Run: headless pygame with SDL's dummy video driver; simulated clock (each Clock.tick advances the game by its frame time, no real sleeping); random seed 0; keys injected as events and as key.get_pressed() state; no mouse input.
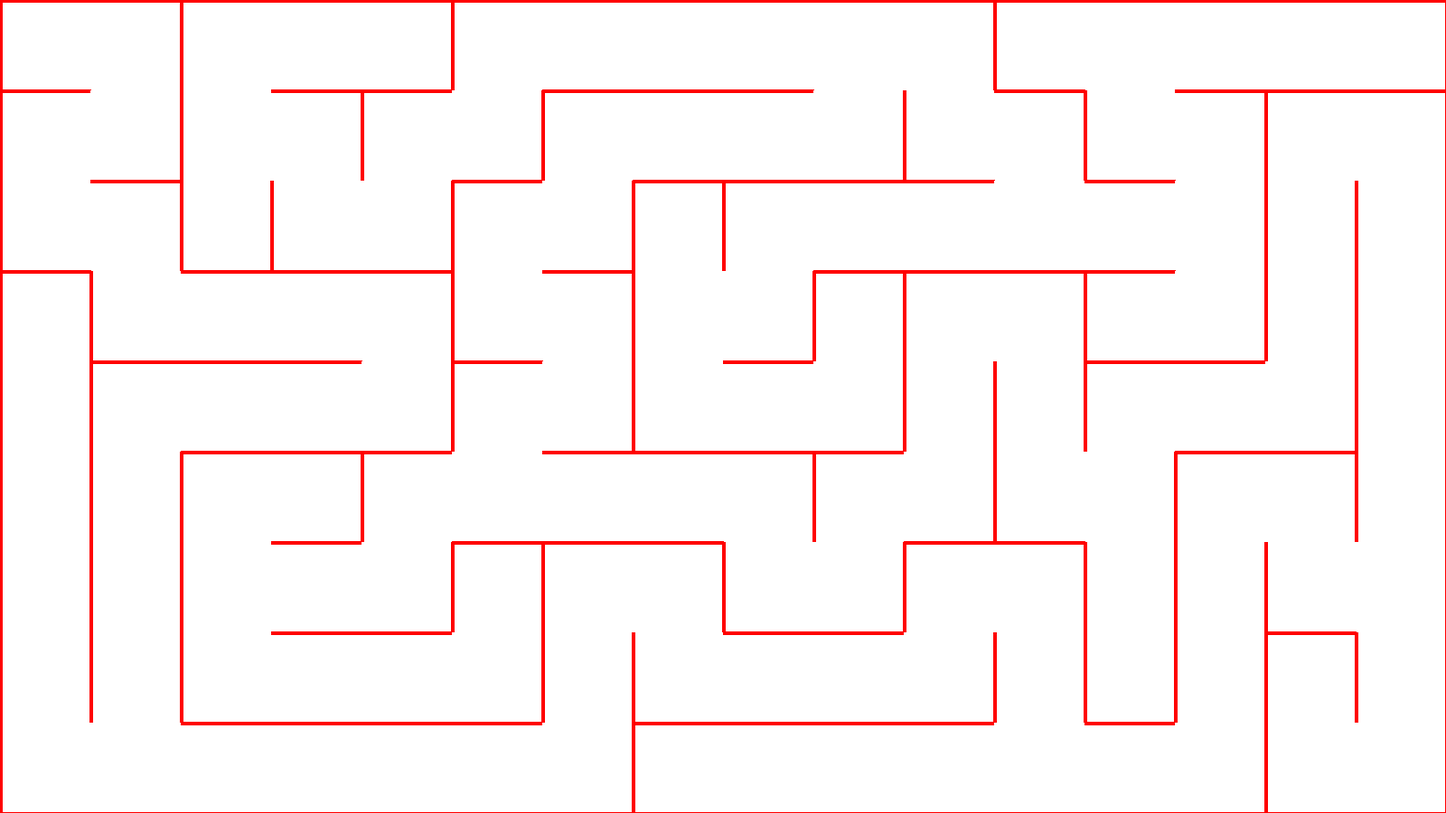
Frame 1 of 4 · flips 1–60 · no input
Frame 2 of 4 · flips 61–180 · tapped SPACE, RETURN · held RIGHT (→), D · screen unchanged from frame 1, image omitted
Frame 3 of 4 · flips 181–300 · held DOWN (↓), S · screen unchanged from frame 2, image omitted
Frame 4 of 4 · flips 301–420 · held LEFT (←), A, UP (↑), W · screen unchanged from frame 3, image omitted

The pygame program that drew these frames:

import pygame
import time
from random import randint
import random
import sys

sys.setrecursionlimit(10**6)

pygame.init()

# Initialise Variables
CLOCK = pygame.time.Clock()
WIDTH = 1600
STARTING_TILE_SIZE = 100 # The common factors of 1600 and 900 are: 1, 2, 4, 5, 10, 20, 25, 50, 100
HEIGHT = 900
WIN = pygame.display.set_mode((WIDTH, HEIGHT))
LINE_COLOUR = (255, 0, 0)
line_width = 4
cols = WIDTH // STARTING_TILE_SIZE
rows = HEIGHT // STARTING_TILE_SIZE
pygame.display.set_caption("Maze Generation Algorithm Test")

class Stack:
    def __init__(self, maxsize):
        self.items = [None] * maxsize
        self.stackpointer = -1
    
    def push(self, item):
        if self.stackpointer != len(self.items)-1:
            self.stackpointer += 1
            self.items[self.stackpointer] = item
    
    def pop(self):
        if self.stackpointer != -1:
            self.stackpointer -= 1
            return self.items[self.stackpointer + 1]
    
    def is_full(self):
        if self.stackpointer == len(self.items) - 1:
            return True
        else:
            return False
    
    def is_empty(self):
        if self.stackpointer == -1:
            return True
        else:
            return False
    
    def print_data(self):
        for i in self.items:
            print(i)

    def peek(self):
        return self.items[self.stackpointer]

class Cell:
    def __init__(self, x: int, y: int):
        self.__x = x
        self.__y = y
        self.__walls = {"top": True,
                      "right": True,
                      "bottom": True,
                      "left": True}
        self.__visited = False
    
    def get_walls(self):
        return self.__walls
    
    def set_walls(self, wall_to_be_changed, value: bool):
        self.__walls[f'{wall_to_be_changed}'] = value
    
    def set_visited(self, value: bool):
        self.__visited = value
    
    def get_row_column_positioning(self):
        return [self.__x // STARTING_TILE_SIZE, self.__y // STARTING_TILE_SIZE]
            
    def check_adjacent_cells(self):

        adjacent_cells = []
        current_cell_column_row_positioning = self.get_row_column_positioning()
        current_column = current_cell_column_row_positioning[0]
        current_row = current_cell_column_row_positioning[1]

        # check for adjacent nodes
        if current_column - 1 >= 0: # cell to the left
            adjacent_cells.append(grid_of_cells[current_row][current_column - 1])
        if current_column + 1 < cols: # cell to the right 
            adjacent_cells.append(grid_of_cells[current_row][current_column + 1])
        if current_row - 1 >= 0: # cell above current cell
            adjacent_cells.append(grid_of_cells[current_row - 1][current_column])
        if current_row + 1 < rows: # cell beneath the current cell 
            adjacent_cells.append(grid_of_cells[current_row + 1][current_column])
        
        random.shuffle(adjacent_cells)
        return adjacent_cells
    
    def draw_cell(self):
        # print(f"x: {self.__x}, y: {self.__y}.")
        if self.__visited == True:
            pygame.draw.rect(WIN, (255, 255, 255), (self.__x, self.__y, STARTING_TILE_SIZE, STARTING_TILE_SIZE))
        if self.__walls['top'] == True:
            pygame.draw.line(WIN, LINE_COLOUR, (self.__x, self.__y), (self.__x + STARTING_TILE_SIZE, self.__y), line_width)
        if self.__walls['right'] == True:
            pygame.draw.line(WIN, LINE_COLOUR, (self.__x + STARTING_TILE_SIZE, self.__y), (self.__x + STARTING_TILE_SIZE, self.__y + STARTING_TILE_SIZE), line_width)
        if self.__walls['bottom'] == True:
            pygame.draw.line(WIN, LINE_COLOUR, (self.__x + STARTING_TILE_SIZE, self.__y + STARTING_TILE_SIZE), (self.__x, self.__y + STARTING_TILE_SIZE), line_width)
        if self.__walls['left'] == True:
            pygame.draw.line(WIN, LINE_COLOUR, (self.__x, self.__y + STARTING_TILE_SIZE), (self.__x, self.__y), line_width)
        
print(f"Columns: {cols}")
print(f"Rows: {rows}")

grid_of_cells = []

for a in range(rows):
    row = []
    for b in range(cols):
        row.append(Cell(STARTING_TILE_SIZE * b, STARTING_TILE_SIZE * a))
    grid_of_cells.append(row)

row = 0
column = 0
current_cell = grid_of_cells[row][column]

print(f"Number of Cells: {len(grid_of_cells) * cols}")

stack = Stack(len(grid_of_cells) * cols)
stack.push(current_cell)
visited_cells = []

def main():
    running = True
    CLOCK.tick(60)
    dfs()
    while running:
        for event in pygame.event.get():
            if event.type == pygame.QUIT:
                running = False
                break
        
        WIN.fill((255, 120, 50))

        # Draw the cells
        for row in grid_of_cells:
            for cell in row:
                cell.draw_cell()
    
        pygame.display.update()

    pygame.quit()

def dfs():
    current_cell = stack.peek()
    if current_cell is not None:
        current_cell.set_visited(True)
        visited_cells.append(stack.peek())
        adjacent_cells = current_cell.check_adjacent_cells()
        
        for connected_cell in adjacent_cells:
            if connected_cell not in visited_cells:
                if connected_cell is not None:
                    stack.push(connected_cell)
                    remove_walls(current_cell, connected_cell)
                    dfs()
        stack.pop()

def remove_walls(current_cell: Cell, next_cell: Cell):
    current_cell_column_row_positioning = current_cell.get_row_column_positioning()
    next_cell_column_row_positioning = next_cell.get_row_column_positioning()

    # column then row [column, row]
    print(f"Current: {current_cell_column_row_positioning}, Next: {next_cell_column_row_positioning}")
    current_x = current_cell_column_row_positioning[0]
    current_y = current_cell_column_row_positioning[1]
    next_x = next_cell_column_row_positioning[0]
    next_y = next_cell_column_row_positioning[1]

    # check if top cell is next cell relative to current cell
    if current_y - next_y == 1:
        next_cell.set_walls('bottom', False)
        current_cell.set_walls('top', False)
    
    # check if bottom cell is next cell relative to current cell
    if current_y - next_y == -1:
        next_cell.set_walls('top', False)
        current_cell.set_walls('bottom', False)
    
    # check if right cell is next cell relative to current cell
    if current_x - next_x == -1:
        next_cell.set_walls('left', False)
        current_cell.set_walls('right', False)
    
    # check if left cell is next cell relative to current cell
    if current_x - next_x == 1:
        next_cell.set_walls('right', False)
        current_cell.set_walls('left', False)
    
    print(f"Current: {current_cell.get_walls()}, Next: {next_cell.get_walls()}")

if __name__ == "__main__":
    main()
